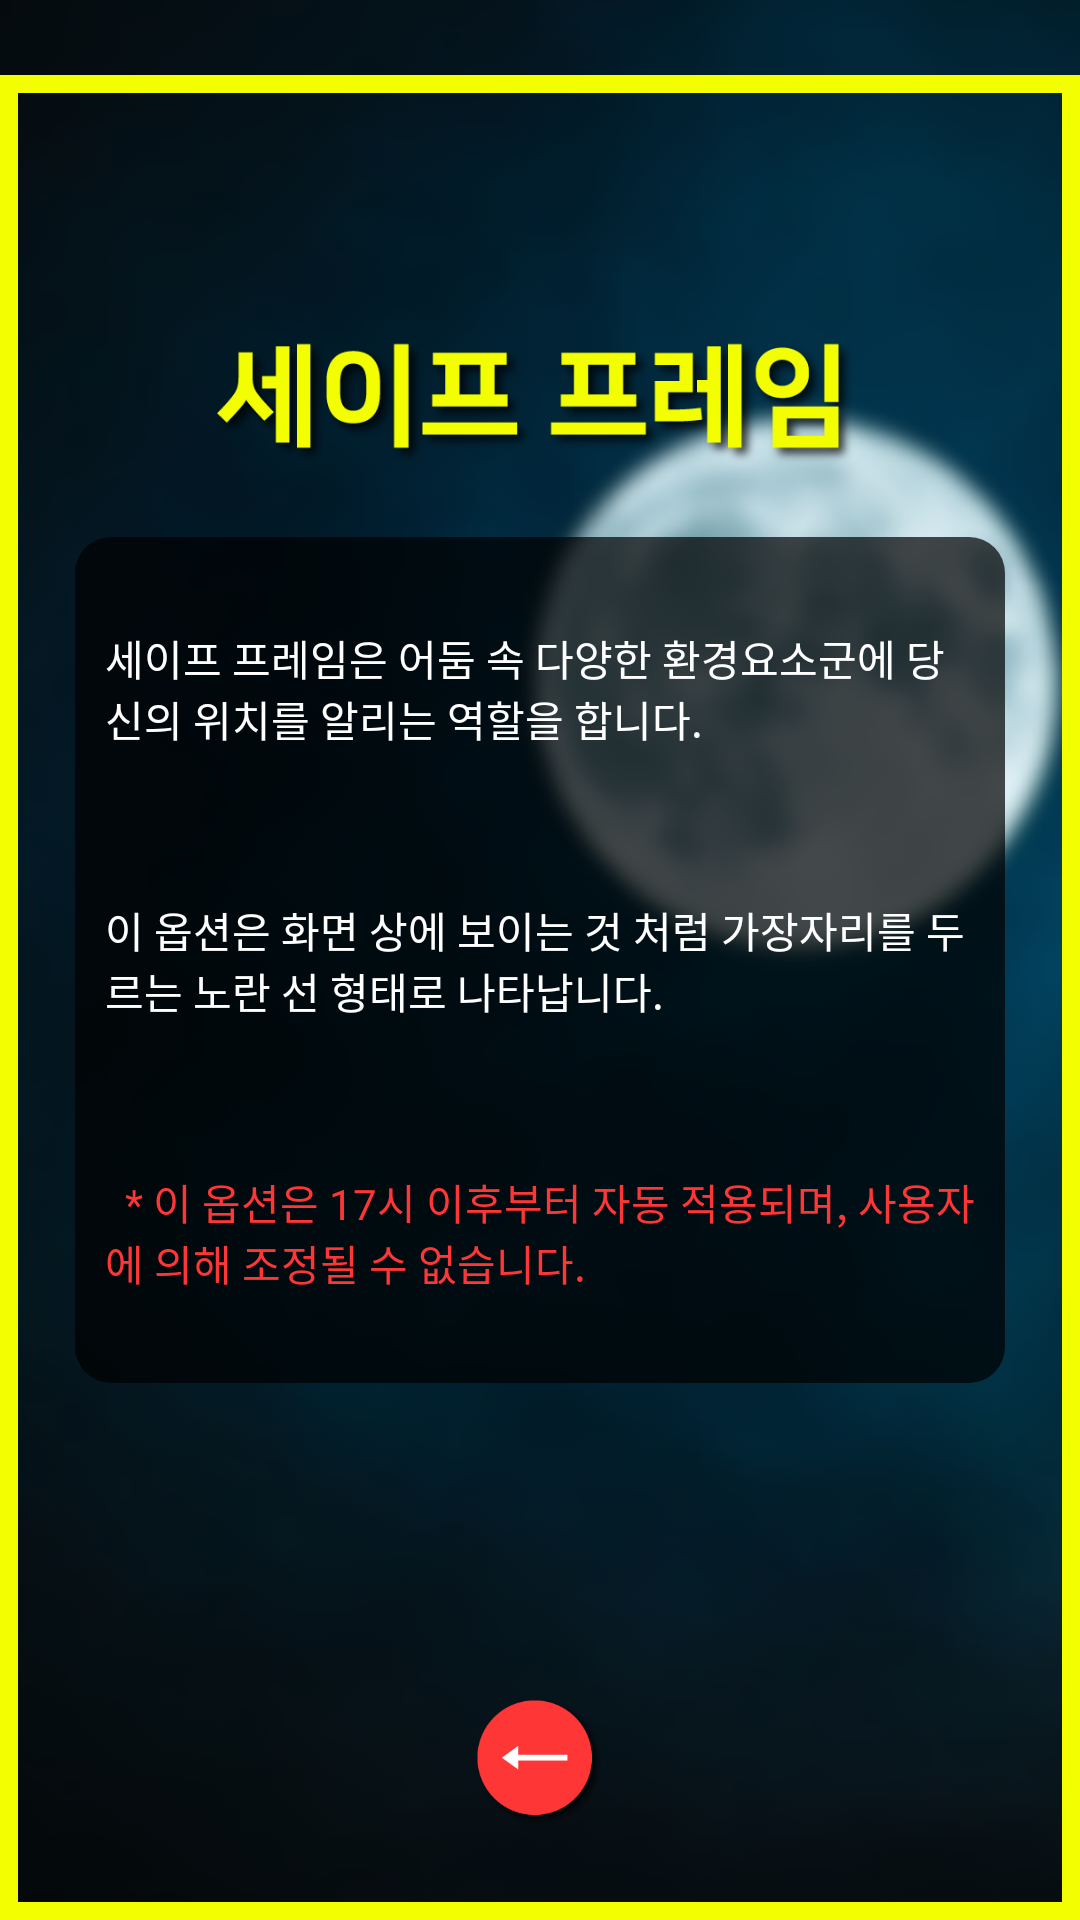

Here is an Android app screen rendered from its layout file. Give the layout XML and the strings, colors and styles it references.
<!-- AndroidManifest.xml: application theme NoActionBarTheme -->
<!-- res/layout/activity_safe_frame.xml -->
<?xml version="1.0" encoding="utf-8"?>
<RelativeLayout xmlns:android="http://schemas.android.com/apk/res/android"
    xmlns:app="http://schemas.android.com/apk/res-auto"
    android:id="@+id/background"
    android:layout_width="match_parent"
    android:layout_height="match_parent"
    android:background="@drawable/main_screen_night">

    <LinearLayout
        android:id="@+id/safety_frame"
        android:layout_width="match_parent"
        android:layout_height="match_parent"
        android:layout_marginTop="25dp"
        android:background="@drawable/rounded_rectangle_safety"
        android:visibility="visible"></LinearLayout>

    <LinearLayout
        android:id="@+id/linearlayout"
        android:layout_width="wrap_content"
        android:layout_height="wrap_content"
        android:layout_centerInParent="true"
        android:layout_marginLeft="25dp"
        android:layout_marginRight="25dp"
        android:background="@drawable/rounded_rectangle_black_transparent"
        android:gravity="center_vertical|fill_vertical|fill_horizontal"
        android:orientation="vertical">

        <TextView
            android:id="@+id/textView1"
            android:layout_width="match_parent"
            android:layout_height="match_parent"
            android:layout_marginBottom="50dp"
            android:layout_marginTop="25dp"
            android:fontFamily="@font/nanumsquareotfbb"
            android:gravity="center_vertical"
            android:text="세이프 프레임은 어둠 속 다양한 환경요소군에 당신의 위치를 알리는 역할을 합니다."
            android:textColor="@color/colorAccent" />

        <TextView
            android:id="@+id/textView2"
            android:layout_width="match_parent"
            android:layout_height="wrap_content"
            android:layout_marginBottom="50dp"
            android:fontFamily="@font/nanumsquareotfbb"
            android:text="이 옵션은 화면 상에 보이는 것 처럼 가장자리를 두르는 노란 선 형태로 나타납니다."
            android:textColor="@color/colorAccent" />

        <TextView
            android:id="@+id/textView3"
            android:layout_width="match_parent"
            android:layout_height="wrap_content"
            android:layout_marginBottom="25dp"
            android:fontFamily="@font/nanumsquareotfbb"
            android:text="  * 이 옵션은 17시 이후부터 자동 적용되며, 사용자에 의해 조정될 수 없습니다."
            android:textColor="@color/colorPrimary" />
    </LinearLayout>

    <ImageView
        android:id="@+id/imageView7"
        android:layout_width="220dp"
        android:layout_height="70dp"
        android:layout_above="@+id/linearlayout"
        android:layout_centerHorizontal="true"
        android:layout_marginBottom="8dp"
        app:srcCompat="@drawable/safe_frame_asset_text_1" />

    <ImageView
        android:id="@+id/safe_frame_exit_fab"
        android:layout_width="45dp"
        android:layout_height="45dp"
        android:layout_alignParentBottom="true"
        android:layout_centerHorizontal="true"
        android:layout_marginBottom="30dp"
        android:background="@drawable/challenge_asset_fab" />

</RelativeLayout>
<!-- resources referenced by this layout -->
<resources>
  <color name="colorAccent">#ffffff</color>
  <color name="colorPrimary">#ff3636</color>
  <!-- drawable challenge_asset_fab: png bitmap (drawable, 7894 bytes) -->
  <!-- drawable main_screen_night: png bitmap (drawable-v24, 50522 bytes) -->
  <!-- drawable rounded_rectangle_black_transparent (drawable) -->
  <shape xmlns:android="http://schemas.android.com/apk/res/android">
      <solid
          android:color="@color/colorBlackTrans70"
          android:width="2dp" />
      <corners
          android:radius="12dp" />
      <padding
          android:left="10dp"
          android:top="5dp"
          android:right="10dp"
          android:bottom="5dp" />
  </shape>
  <!-- drawable rounded_rectangle_safety (drawable) -->
  <shape xmlns:android="http://schemas.android.com/apk/res/android">
      <solid
          android:color="@color/colorTrans" />
  
      <padding
          android:left="10dp"
          android:top="5dp"
          android:right="10dp"
          android:bottom="5dp" />
  
      <stroke
          android:color="@color/colorSafetyFrame"
          android:width="6dp"
          />
  </shape>
  <!-- drawable safe_frame_asset_text_1: png bitmap (drawable-v24, 25671 bytes) -->
  <style name="NoActionBarTheme" parent="Theme.AppCompat.Light.NoActionBar">
          
          <item name="colorPrimary">@color/colorPrimary</item>
          <item name="colorPrimaryDark">@color/colorPrimaryDark</item>
          <item name="colorAccent">@color/colorAccent</item>
          <item name="android:windowTranslucentNavigation">false</item>
          <item name="android:windowTranslucentStatus">true</item>
      </style>
  <color name="colorBlackTrans70">#B3000000</color>
  <color name="colorTrans">#00000000</color>
  <color name="colorSafetyFrame">#f3ff00</color>
  <color name="colorPrimaryDark">#e90000</color>
</resources>
